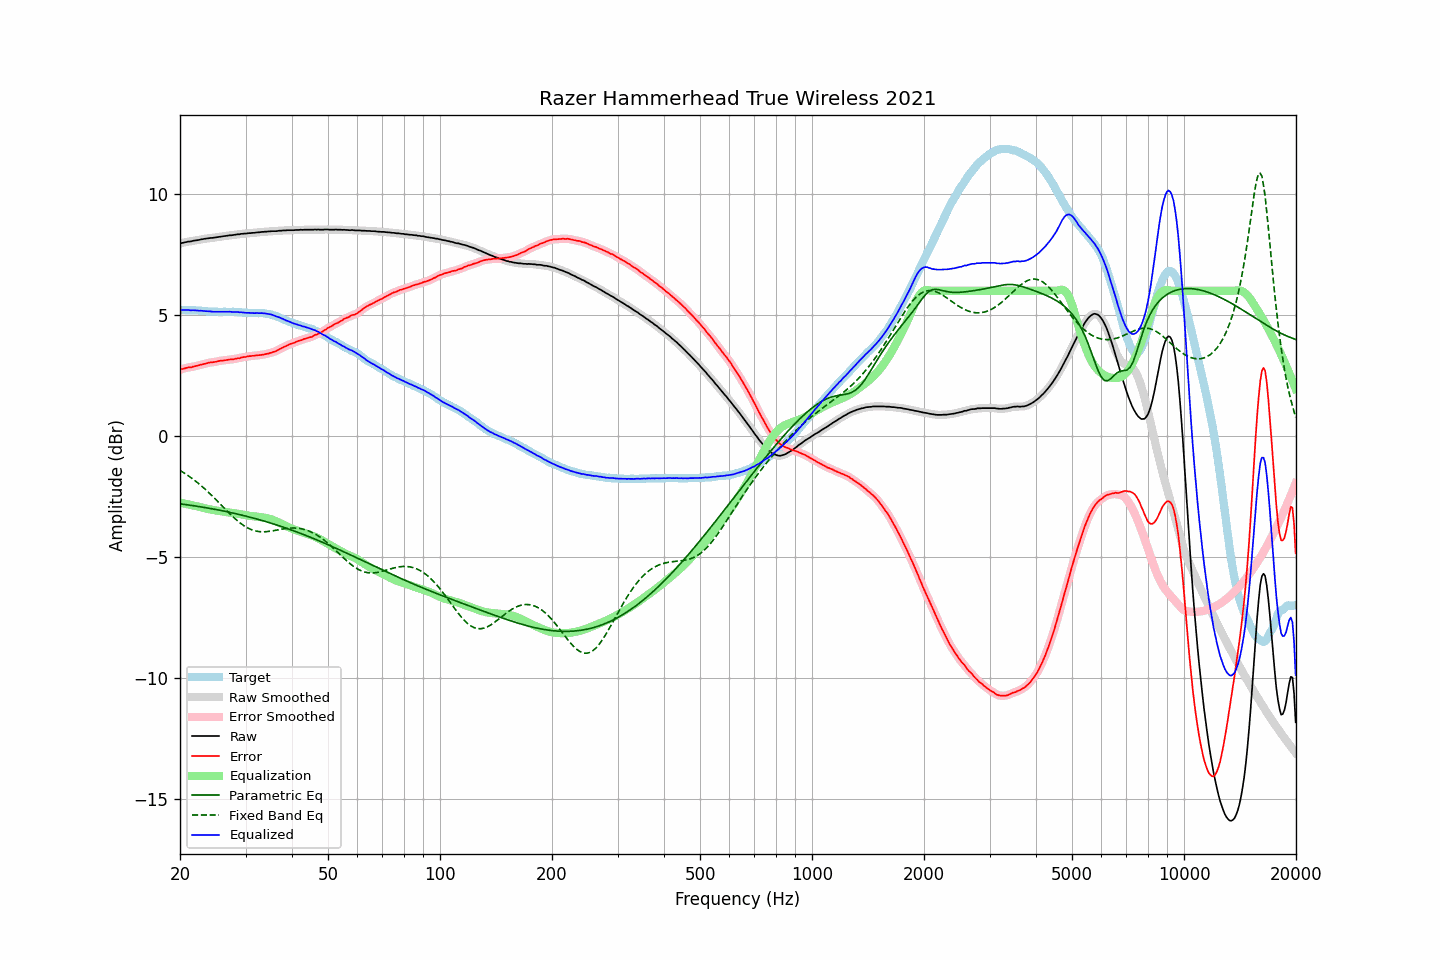

Source data for this figure (header and first rows):
frequency, raw, error, smoothed, error_smoothed, equalization, parametric_eq, fixed_band_eq, equalized_raw, equalized_smoothed, target
20.00, 7.95, 2.74, 7.95, 2.74, -2.75, -2.80, -1.42, 5.20, 5.20, 5.21
20.20, 7.97, 2.76, 7.97, 2.76, -2.76, -2.81, -1.46, 5.21, 5.21, 5.21
20.40, 7.98, 2.77, 7.99, 2.78, -2.78, -2.82, -1.50, 5.21, 5.21, 5.21
20.61, 8.00, 2.79, 8.00, 2.80, -2.79, -2.83, -1.54, 5.21, 5.21, 5.21
20.81, 8.01, 2.82, 8.02, 2.82, -2.81, -2.84, -1.59, 5.21, 5.21, 5.20
21.02, 8.03, 2.84, 8.03, 2.83, -2.82, -2.85, -1.63, 5.21, 5.21, 5.20
21.23, 8.03, 2.84, 8.04, 2.84, -2.84, -2.86, -1.68, 5.20, 5.20, 5.20
21.44, 8.04, 2.84, 8.05, 2.85, -2.85, -2.87, -1.73, 5.19, 5.20, 5.21
21.66, 8.06, 2.87, 8.06, 2.86, -2.87, -2.88, -1.78, 5.20, 5.19, 5.20
21.87, 8.07, 2.88, 8.07, 2.88, -2.88, -2.89, -1.83, 5.19, 5.19, 5.20
22.09, 8.08, 2.90, 8.08, 2.90, -2.89, -2.90, -1.88, 5.19, 5.19, 5.19
22.31, 8.09, 2.91, 8.09, 2.91, -2.91, -2.91, -1.93, 5.18, 5.18, 5.19
22.54, 8.10, 2.93, 8.11, 2.93, -2.93, -2.92, -1.99, 5.18, 5.18, 5.18
22.76, 8.12, 2.95, 8.12, 2.95, -2.95, -2.93, -2.04, 5.18, 5.17, 5.17
22.99, 8.13, 2.96, 8.13, 2.96, -2.96, -2.94, -2.10, 5.17, 5.17, 5.17
23.22, 8.14, 2.98, 8.14, 2.98, -2.98, -2.95, -2.16, 5.16, 5.16, 5.16
23.45, 8.15, 2.99, 8.15, 2.99, -3.00, -2.96, -2.22, 5.16, 5.16, 5.16
23.69, 8.16, 3.01, 8.16, 3.01, -3.01, -2.97, -2.28, 5.15, 5.16, 5.15
23.92, 8.17, 3.03, 8.17, 3.03, -3.02, -2.98, -2.34, 5.15, 5.15, 5.14
24.16, 8.18, 3.04, 8.18, 3.04, -3.04, -3.00, -2.41, 5.15, 5.15, 5.14
24.40, 8.18, 3.04, 8.19, 3.05, -3.05, -3.01, -2.47, 5.14, 5.14, 5.14
24.65, 8.19, 3.05, 8.19, 3.05, -3.06, -3.02, -2.54, 5.13, 5.13, 5.14
24.89, 8.20, 3.07, 8.20, 3.06, -3.07, -3.03, -2.60, 5.13, 5.13, 5.14
25.14, 8.21, 3.08, 8.21, 3.08, -3.08, -3.04, -2.67, 5.13, 5.13, 5.14
25.39, 8.22, 3.10, 8.22, 3.09, -3.09, -3.06, -2.74, 5.13, 5.13, 5.13
25.65, 8.23, 3.11, 8.23, 3.11, -3.10, -3.07, -2.81, 5.13, 5.13, 5.13
25.91, 8.24, 3.12, 8.24, 3.12, -3.11, -3.08, -2.87, 5.13, 5.13, 5.13
26.16, 8.25, 3.12, 8.25, 3.12, -3.12, -3.10, -2.94, 5.13, 5.13, 5.13
26.43, 8.26, 3.13, 8.26, 3.13, -3.13, -3.11, -3.01, 5.13, 5.13, 5.13
26.69, 8.27, 3.14, 8.27, 3.14, -3.14, -3.13, -3.08, 5.13, 5.13, 5.13
26.96, 8.28, 3.15, 8.28, 3.15, -3.15, -3.14, -3.14, 5.13, 5.13, 5.13
27.23, 8.29, 3.16, 8.29, 3.16, -3.16, -3.15, -3.21, 5.14, 5.13, 5.13
27.50, 8.29, 3.16, 8.30, 3.16, -3.17, -3.17, -3.28, 5.13, 5.13, 5.13
27.77, 8.30, 3.17, 8.30, 3.17, -3.18, -3.18, -3.34, 5.13, 5.13, 5.14
28.05, 8.31, 3.19, 8.31, 3.19, -3.19, -3.20, -3.40, 5.13, 5.13, 5.13
28.33, 8.32, 3.20, 8.32, 3.20, -3.20, -3.21, -3.46, 5.13, 5.12, 5.13
28.62, 8.33, 3.22, 8.33, 3.21, -3.21, -3.23, -3.52, 5.12, 5.12, 5.11
28.90, 8.33, 3.21, 8.34, 3.22, -3.22, -3.24, -3.57, 5.11, 5.12, 5.12
29.19, 8.35, 3.24, 8.35, 3.24, -3.24, -3.26, -3.62, 5.12, 5.11, 5.11
29.48, 8.35, 3.25, 8.36, 3.25, -3.25, -3.28, -3.67, 5.10, 5.11, 5.10
29.78, 8.36, 3.26, 8.36, 3.26, -3.26, -3.29, -3.71, 5.10, 5.10, 5.10
30.08, 8.36, 3.27, 8.37, 3.27, -3.27, -3.31, -3.76, 5.09, 5.09, 5.10
30.38, 8.37, 3.29, 8.37, 3.28, -3.28, -3.33, -3.79, 5.09, 5.09, 5.09
30.68, 8.38, 3.30, 8.38, 3.30, -3.29, -3.34, -3.83, 5.09, 5.09, 5.08
30.99, 8.38, 3.30, 8.39, 3.31, -3.30, -3.36, -3.86, 5.08, 5.08, 5.08
31.30, 8.39, 3.31, 8.39, 3.31, -3.31, -3.38, -3.88, 5.08, 5.08, 5.08
31.61, 8.39, 3.32, 8.40, 3.32, -3.32, -3.40, -3.90, 5.08, 5.08, 5.08
31.93, 8.40, 3.33, 8.40, 3.33, -3.32, -3.41, -3.92, 5.08, 5.08, 5.08
32.24, 8.41, 3.33, 8.41, 3.33, -3.33, -3.43, -3.94, 5.08, 5.08, 5.08
32.57, 8.41, 3.34, 8.42, 3.34, -3.34, -3.45, -3.95, 5.08, 5.08, 5.07
32.89, 8.42, 3.34, 8.42, 3.35, -3.35, -3.47, -3.95, 5.08, 5.08, 5.08
33.22, 8.43, 3.36, 8.43, 3.35, -3.36, -3.49, -3.96, 5.08, 5.07, 5.08
33.55, 8.43, 3.36, 8.44, 3.36, -3.37, -3.51, -3.96, 5.07, 5.07, 5.07
33.89, 8.44, 3.38, 8.44, 3.38, -3.38, -3.53, -3.95, 5.06, 5.06, 5.06
34.23, 8.44, 3.39, 8.45, 3.39, -3.39, -3.55, -3.95, 5.05, 5.05, 5.05
34.57, 8.45, 3.41, 8.45, 3.41, -3.41, -3.57, -3.94, 5.05, 5.04, 5.05
34.92, 8.45, 3.43, 8.46, 3.43, -3.43, -3.59, -3.93, 5.03, 5.03, 5.02
35.27, 8.46, 3.44, 8.46, 3.45, -3.45, -3.61, -3.92, 5.02, 5.01, 5.02
35.62, 8.46, 3.48, 8.46, 3.47, -3.47, -3.63, -3.91, 4.99, 4.99, 4.99
35.97, 8.46, 3.49, 8.46, 3.49, -3.50, -3.65, -3.90, 4.97, 4.97, 4.97
... 635 more rows
